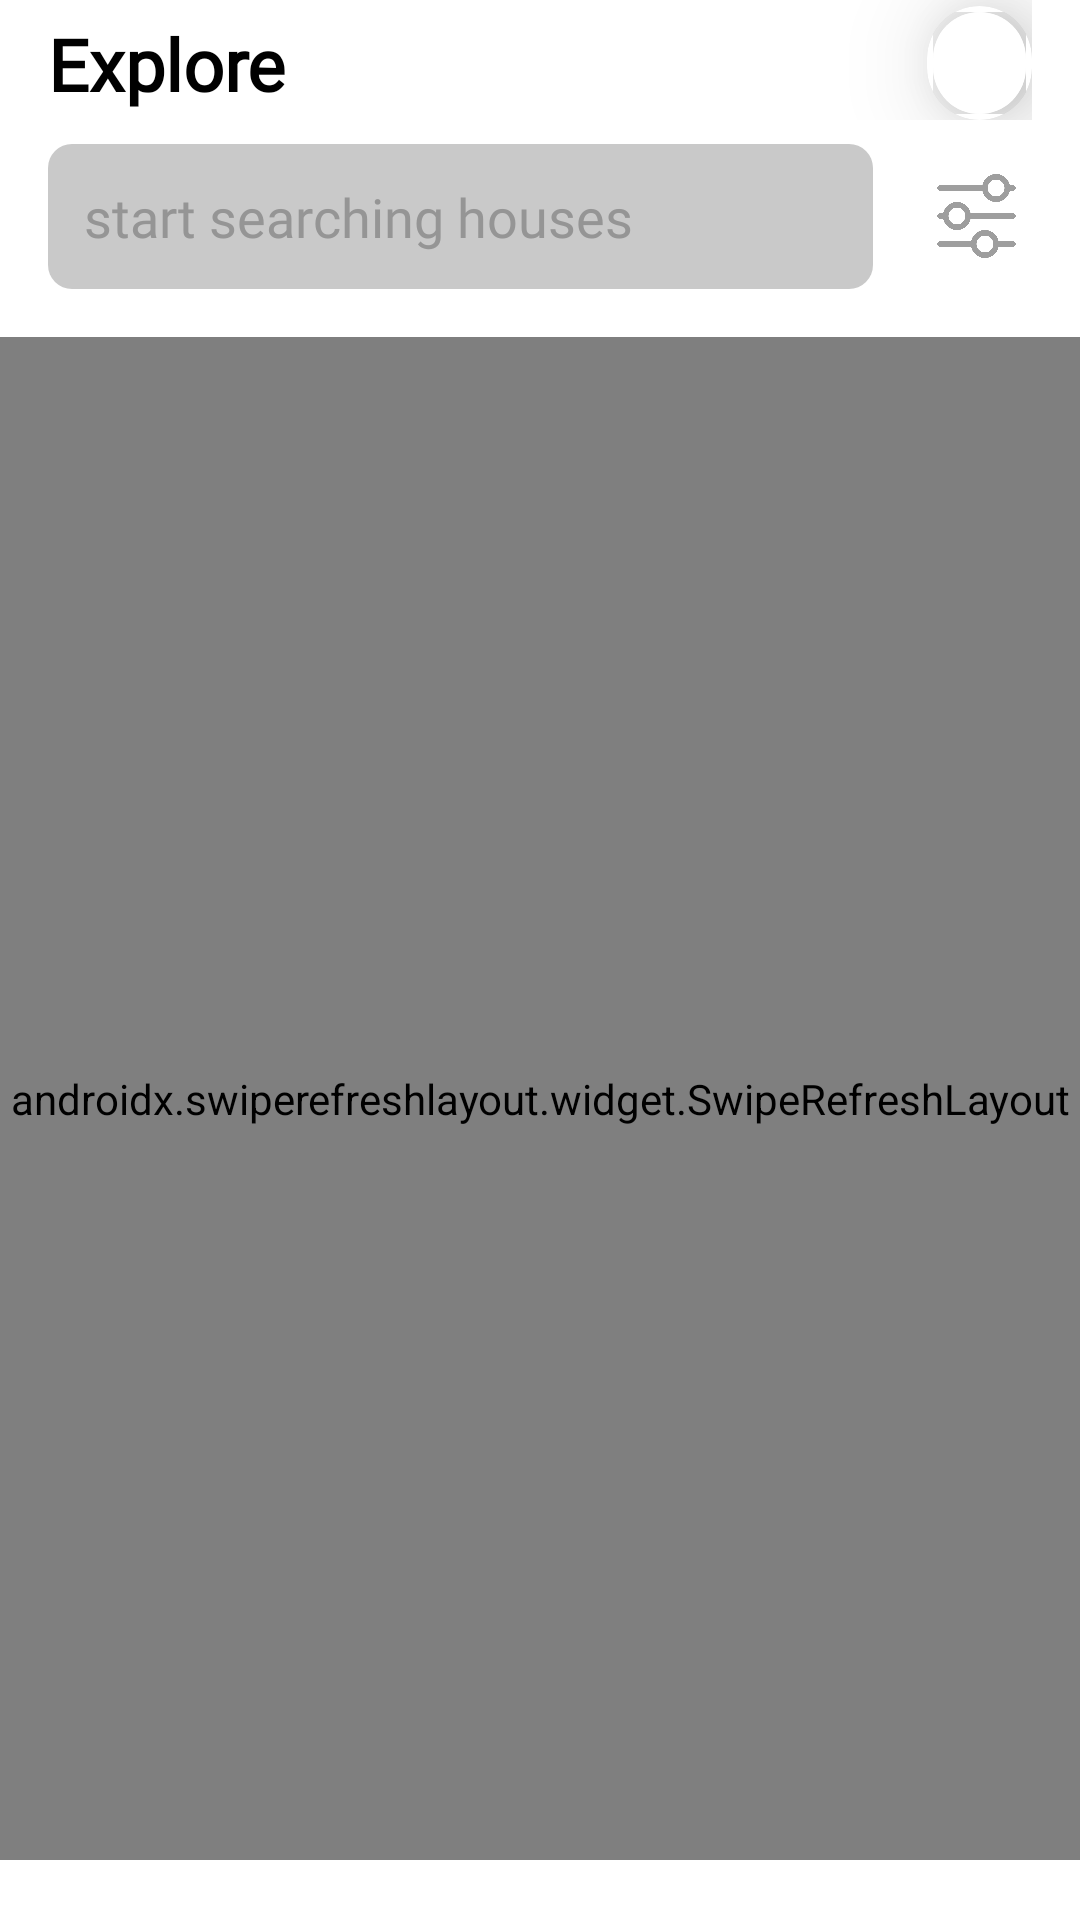

Here is an Android app screen rendered from its layout file. Give the layout XML and the strings, colors and styles it references.
<!-- AndroidManifest.xml: application theme Theme.Location.NoActionBar -->
<!-- res/layout/fragment_customer__request__list.xml -->
<LinearLayout xmlns:android="http://schemas.android.com/apk/res/android"
    xmlns:app="http://schemas.android.com/apk/res-auto"
    xmlns:tools="http://schemas.android.com/tools"
    android:layout_width="match_parent"
    android:layout_height="match_parent"
    android:orientation="vertical"
    android:paddingBottom="20dp"
    tools:context=".homepage.HouseListTab">

    
    <com.google.android.material.appbar.AppBarLayout
        android:layout_width="match_parent"
        android:layout_height="wrap_content"
        android:background="@color/white"
        android:theme="@style/AppTheme.AppBarOverlay"
        app:elevation="0dp">

        <androidx.appcompat.widget.Toolbar
            android:layout_width="match_parent"
            android:layout_height="wrap_content"
            app:popupTheme="@style/AppTheme.PopupOverlay"
            app:theme="@style/AppTheme.Toolbar">

            <LinearLayout
                android:layout_width="match_parent"
                android:layout_height="wrap_content"
                android:orientation="vertical">

                <RelativeLayout
                    android:layout_width="match_parent"
                    android:layout_height="wrap_content"
                    android:layout_marginRight="16dp"
                    android:layout_marginBottom="8dp">

                    <TextView
                        android:layout_width="wrap_content"
                        android:layout_height="wrap_content"
                        android:layout_marginTop="5dp"
                        android:fontFamily="@font/calibri"
                        android:text="Explore"
                        android:textColor="@color/blackTextColor"
                        android:textSize="24sp"
                        android:textStyle="bold" />
                    />


                    <com.google.android.material.card.MaterialCardView

                        android:layout_width="wrap_content"
                        android:layout_height="wrap_content"
                        android:layout_alignParentEnd="true"
                        android:layout_gravity="center_horizontal"
                        android:layout_marginTop="2dp"
                        android:padding="10dp"
                        app:cardBackgroundColor="@color/white"
                        app:cardCornerRadius="300dp"
                        app:cardElevation="20dp">

                        <LinearLayout
                            android:layout_width="wrap_content"
                            android:layout_height="wrap_content"
                            android:layout_gravity="center"
                            android:layout_margin="2dp"
                            android:orientation="vertical">

                            <com.google.android.material.card.MaterialCardView
                                android:id="@+id/card"
                                android:layout_width="31dp"
                                android:layout_height="34dp"
                                android:layout_gravity="center"
                                app:cardBackgroundColor="@color/white"
                                app:cardCornerRadius="200dp"
                                app:cardElevation="20dp">

                                <com.google.android.material.imageview.ShapeableImageView
                                    android:id="@+id/userFace"
                                    android:layout_width="41dp"
                                    android:layout_height="44dp"
                                    android:layout_gravity="center"
                                    android:background="@color/white"
                                    android:src="@drawable/b" />
                            </com.google.android.material.card.MaterialCardView>
                        </LinearLayout>


                    </com.google.android.material.card.MaterialCardView>

                </RelativeLayout>


                <LinearLayout
                    android:layout_width="match_parent"
                    android:layout_height="wrap_content"
                    android:layout_marginBottom="16dp"
                    android:orientation="horizontal"
                    android:weightSum="100">

                    <EditText
                        android:id="@+id/searchEt"
                        android:layout_width="0dp"
                        android:layout_height="wrap_content"
                        android:layout_weight="80"
                        android:background="@drawable/gray_rounded_shape"
                        android:drawableLeft="@drawable/ic_search_gray_24dp"
                        android:drawablePadding="8dp"
                        android:fontFamily="@font/calibri"
                        android:hint="start searching houses"
                        android:padding="12dp"
                        android:textColor="@color/black"
                        android:textColorHint="@color/colorGray02" />

                    <ImageView
                        android:id="@+id/filtreBtn"
                        android:layout_width="0dp"
                        android:layout_height="28dp"
                        android:layout_gravity="center"
                        android:layout_weight="20"
                        android:clickable="true"
                        android:src="@drawable/filter" />

                </LinearLayout>
            </LinearLayout>


        </androidx.appcompat.widget.Toolbar>


    </com.google.android.material.appbar.AppBarLayout>


    <androidx.swiperefreshlayout.widget.SwipeRefreshLayout
        android:id="@+id/swipeRefreshLayout"
        android:layout_width="match_parent"
        android:layout_height="match_parent">

        <androidx.recyclerview.widget.RecyclerView
            android:id="@+id/my_rcv"
            android:layout_width="match_parent"
            android:layout_height="wrap_content"
            android:layout_marginTop="8dp"
            android:paddingBottom="20dp" />

    </androidx.swiperefreshlayout.widget.SwipeRefreshLayout>
</LinearLayout>
<!-- resources referenced by this layout -->
<resources>
  <color name="black">#FF000000</color>
  <color name="blackTextColor">#000</color>
  <color name="colorGray02">#959595</color>
  <color name="white">#FFFFFFFF</color>
  <!-- drawable filter: png bitmap (drawable, 41873 bytes) -->
  <!-- drawable gray_rounded_shape (drawable) -->
  <?xml version="1.0" encoding="utf-8"?>
  <selector xmlns:android="http://schemas.android.com/apk/res/android">
      <item>
          <shape android:shape="rectangle">
              <solid android:color="@color/colorGray01" />
              <corners android:radius="8dp" />
          </shape>
      </item>
  </selector>
  <style name="AppTheme.AppBarOverlay" parent="ThemeOverlay.AppCompat.Dark.ActionBar" />
  <style name="AppTheme.PopupOverlay" parent="ThemeOverlay.AppCompat.Light" />
  <style name="AppTheme.Toolbar" parent="ThemeOverlay.AppCompat.ActionBar" />
  <style name="Theme.Location.NoActionBar">
          <item name="windowActionBar">false</item>
          <item name="windowNoTitle">true</item>
  
  
      </style>
  <color name="colorGray01">#c9c9c9</color>
</resources>
